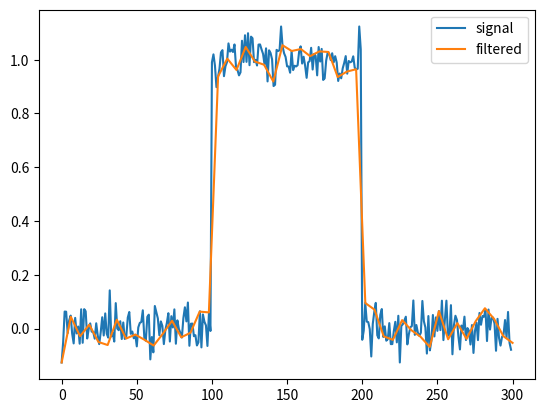

Generate this figure with matplotlib:
import numpy as np
import matplotlib.pyplot as plt
from scipy.signal import cspline1d, cspline1d_eval
rng = np.random.default_rng()
sig = np.repeat([0., 1., 0.], 100)
sig += rng.standard_normal(len(sig))*0.05  # add noise
time = np.linspace(0, len(sig))
filtered = cspline1d_eval(cspline1d(sig), time)
plt.plot(sig, label="signal")
plt.plot(time, filtered, label="filtered")
plt.legend()
plt.show()